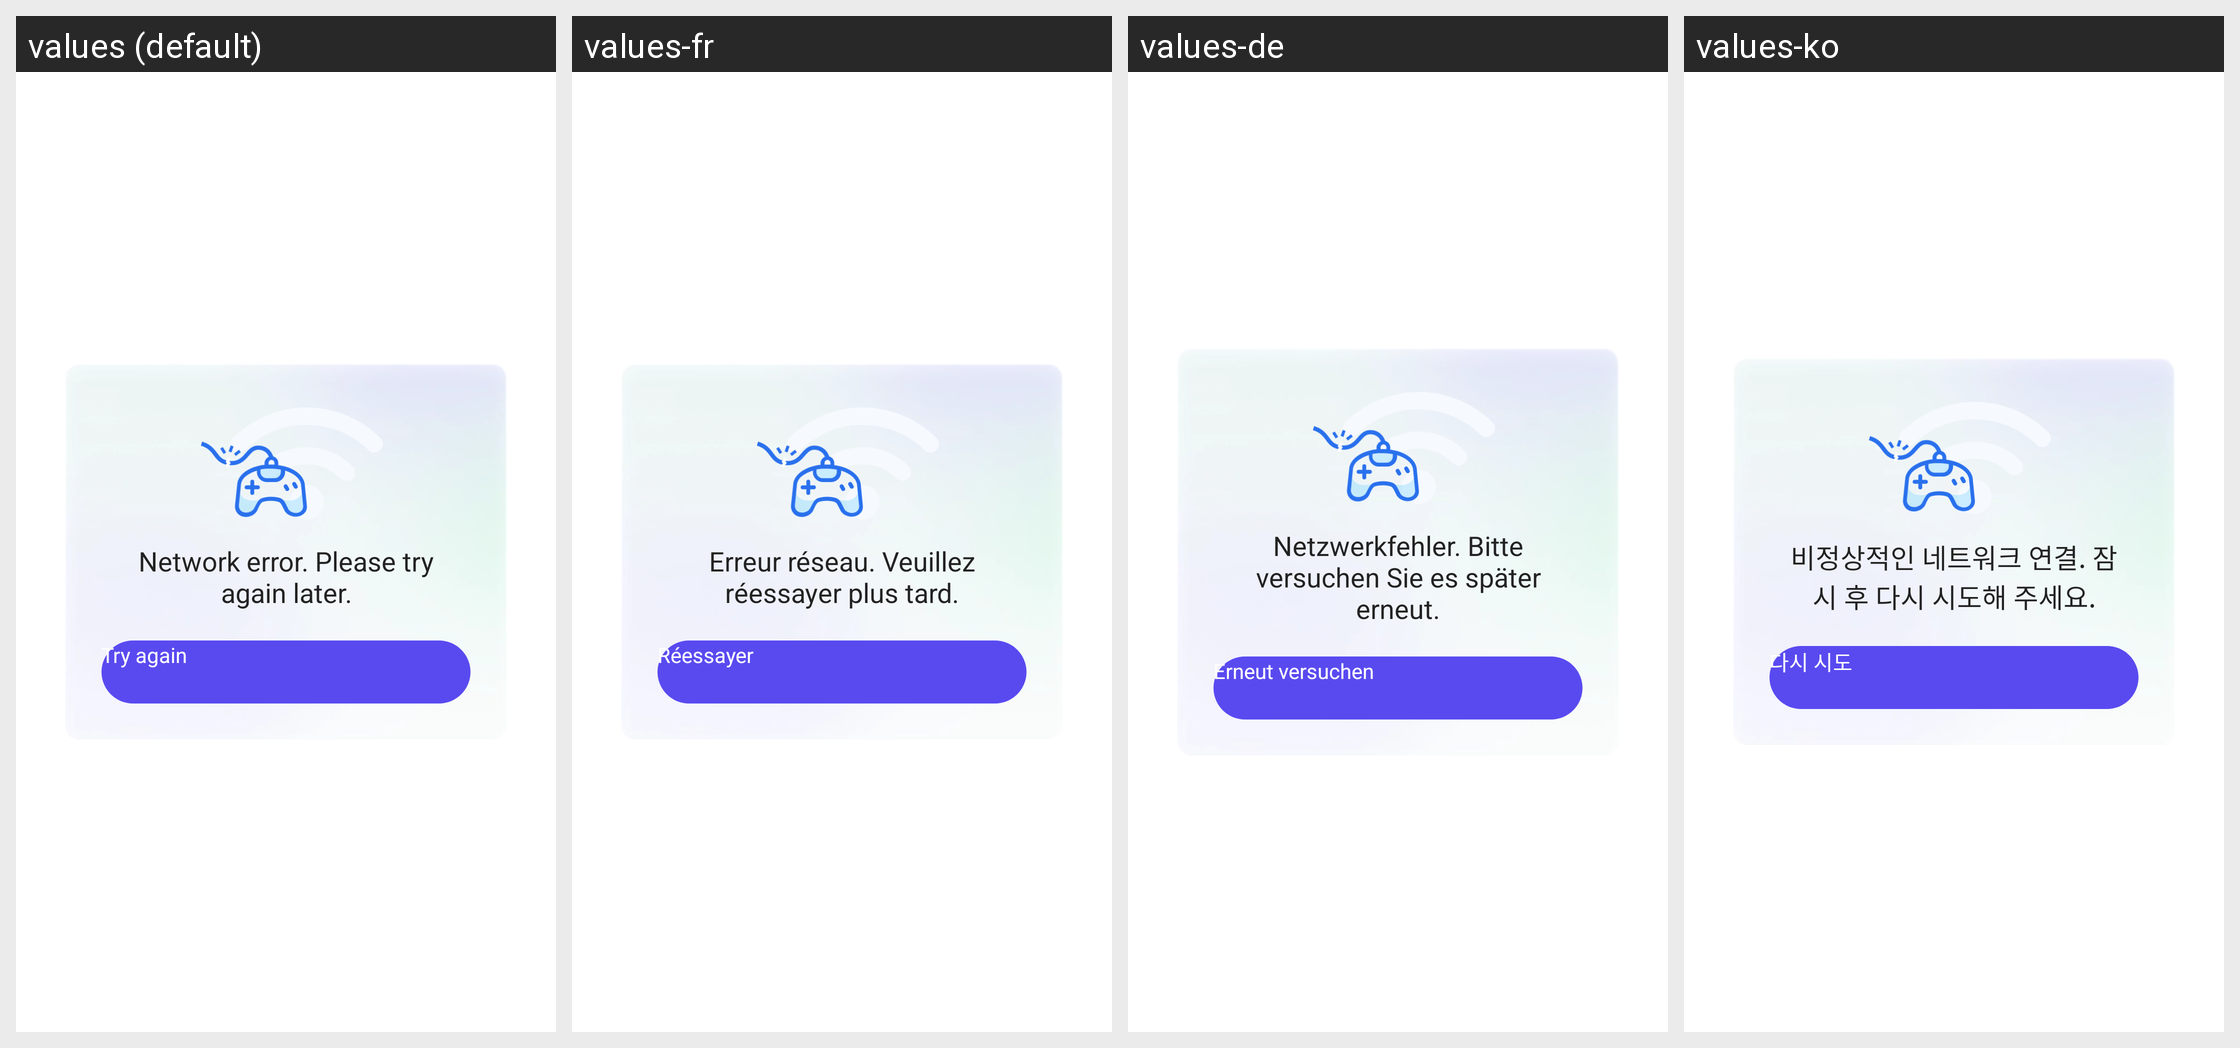

This grid shows one Android layout under several languages. Give, for every string resource on the screen, its name, the default text and each shown locale's text.
Android screen res/layout/dialog_age_gate_network_error.xml rendered under 4 locales, left to right: values (default), values-fr, values-de, values-ko. Device: Nexus 5 (rendered at 1080×1920; each locale shown at half size, 540×960, under a caption strip naming it); theme UnityThemeSelector.
Other locales in the repository, not shown: values-af, values-af-rZA, values-am, values-ar, values-ar-rSA, values-as, values-az, values-be, values-bg, values-bn, values-bn-rIN, values-bs, values-ca, values-ceb-rPH, values-cs, values-cs-rCZ, values-da, values-de-rDE, values-el, values-el-rGR, values-en, values-en-rGB, values-en-rUS, values-es, values-es-rES, values-es-rUS, values-et, values-eu, values-fa, values-fi, values-fil-rPH, values-fr-rCA, values-fr-rFR, values-gl, values-gu, values-gu-rIN, values-hi, values-hi-rIN, values-hr, values-hu, values-hu-rHU, values-hy, values-in, values-in-rID, values-is, values-it, values-it-rIT, values-iw, values-ja, values-ja-rJP, values-jv-rID, values-ka, values-kk, values-km, values-km-rKH, values-kn, values-kn-rIN, values-ko-rKR, values-ky, values-lo, values-lt, values-lv, values-mk, values-ml, values-ml-rIN, values-mn, values-mr, values-mr-rIN, values-ms, values-ms-rMY, values-my, values-my-rMM, values-nb, values-ne, values-nl, values-nl-rNL, values-or, values-or-rIN, values-pa, values-pa-rIN, values-pl, values-pl-rPL, values-pt, values-pt-rBR, values-pt-rPT, values-ro, values-ro-rRO, values-ru, values-ru-rRU, values-si, values-sk, values-sl, values-sq, values-sr, values-sv, values-sv-rSE, values-sw, values-ta, values-ta-rIN, values-te, values-te-rIN, values-th, values-th-rTH, values-tl, values-tr, values-tr-rTR, values-uk, values-uk-rUA, values-ur, values-uz, values-vi, values-vi-rVN, values-zh, values-zh-rCN, values-zh-rHK, values-zh-rTW, values-zu, values-zu-rZA.
Strings drawn on this screen, with the default value and each locale's value (text and hints the layout hard-codes, and strings that could not be matched under every locale, appear in the picture but are not listed):

gsdk_account_network_error
  values: Network error. Please try again later.
  values-fr: Erreur réseau. Veuillez réessayer plus tard.
  values-de: Netzwerkfehler. Bitte versuchen Sie es später erneut.
  values-ko: 비정상적인 네트워크 연결. 잠시 후 다시 시도해 주세요.

gsdk_account_age_gate_network_error_dialog_btn_content
  values: Try again
  values-fr: Réessayer
  values-de: Erneut versuchen
  values-ko: 다시 시도
